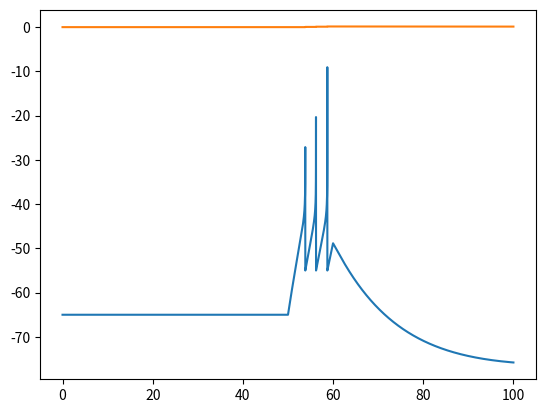

Generate this figure with matplotlib:
#!/usr/bin/env python

#import a library for graphical representation
import matplotlib
import matplotlib.pyplot as plt
import numpy as np

# time step for integration
DT=0.01
# number of iterations
Max_It=10000

#Parameters
spikeThreshold=0.0  # mV, spike detection
Cm=0.15 # nF, tot membrane capacitance
I=0.   # pA, Input current
gL=0.01 # nS, leak conductance
El=-65. # mV, resting potential E_leak
deltaT=2. # mV, steepness of exponential approach to threshold
Vt=-50. # mV, spike threshold
a=0.  # nS, conductance of adaptation variable
b=0.05  # nA, increment to adaptation variable
tauw = 200 # ms, time constant of adaptation variable
refractorytime=2.5  # ms, refractory period

Refrac_It = refractorytime/DT

#initial condition
V=-65.
w= 0
#Create a list to save the value of the variable at each time step
Vm=[]
W=[]
def f(V):
    return -gL*(V-El)+gL*deltaT*np.exp((V-Vt)/deltaT)

# iterate
for i in range(Max_It):
    if 5000<i<6000:
        I = 1.
    else:
        I =0.
    # calculate the variation of V at each time step
    dVdt = (f(V)+I-w)/Cm
    dwdt = (a*(V-El)-w)/tauw
    # calculate the new value of V at each time step
    V = V+dVdt*DT
    w = w+dwdt*DT
    if V>spikeThreshold:
        V=-55.
        w+=b
    # Save the value of V into a list
    Vm.append(V)
    W.append(w)
# create the time vector
TimeVec=[i*DT for i in range(Max_It)]

# Plot the Vm over time
plt.plot(TimeVec, Vm)
plt.savefig( "./AdExVm.png" )
plt.plot(TimeVec, W)
plt.savefig( "./AdExW.png" )
